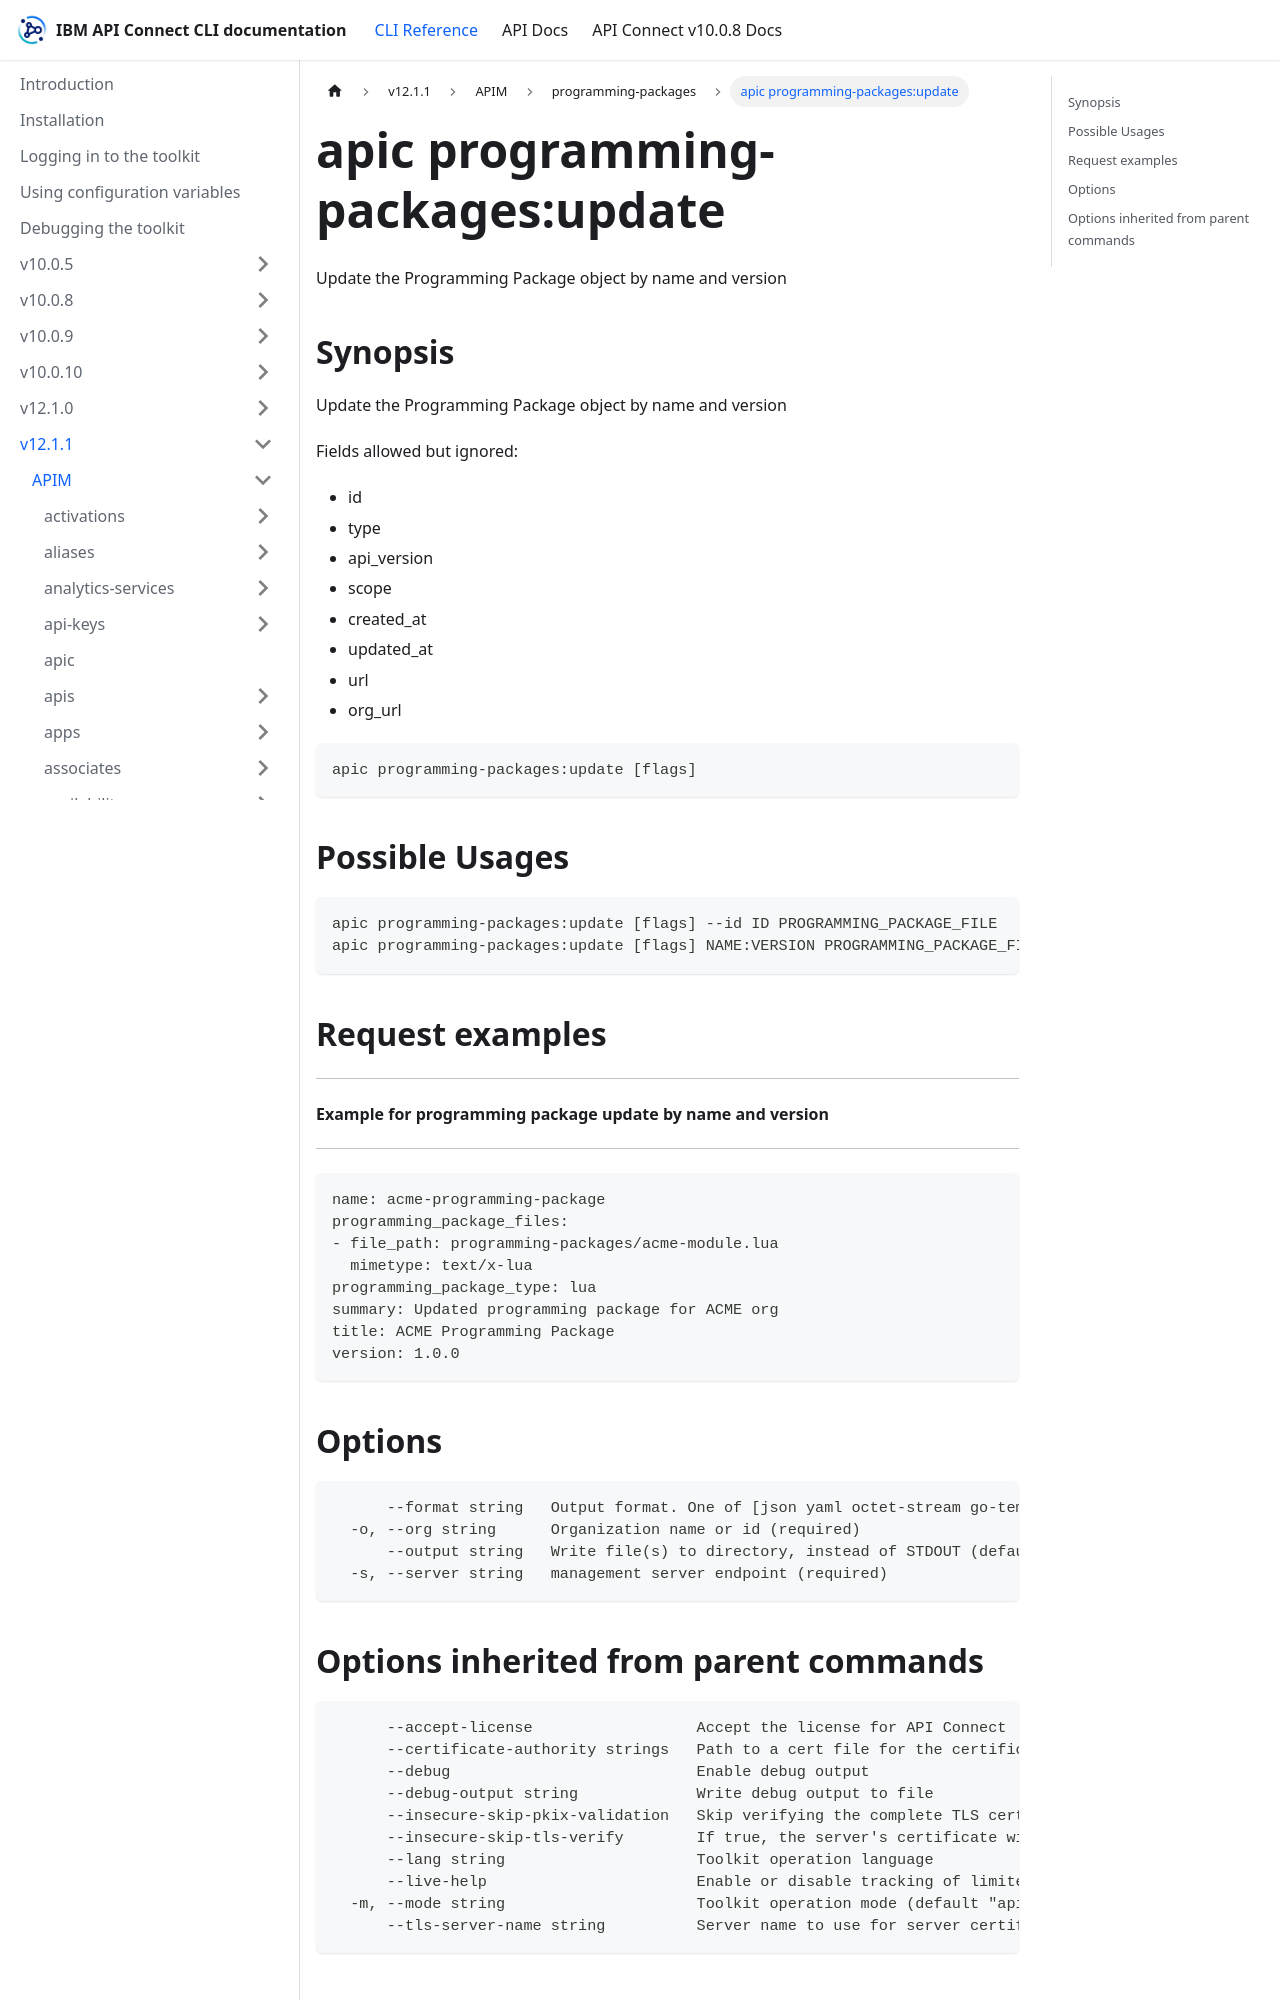

repository: ibm-apiconnect/clidocs · page: docs/v1211/apim/programming-packages/apic_programming-packages_update.html · generator: docusaurus

---
tags:
- "group: programming-packages"
---
# apic programming-packages:update

Update the Programming Package object by name and version

## Synopsis

Update the Programming Package object by name and version
          
          Fields allowed but ignored:
          - id
          - type
          - api_version
          - scope
          - created_at
          - updated_at
          - url
          - org_url

```
apic programming-packages:update [flags]
```

## Possible Usages

```
apic programming-packages:update [flags] --id ID PROGRAMMING_PACKAGE_FILE
apic programming-packages:update [flags] NAME:VERSION PROGRAMMING_PACKAGE_FILE
```

## Request examples

---------------------------------------------------------------
#### Example for programming package update by name and version
---------------------------------------------------------------

```
name: acme-programming-package
programming_package_files:
- file_path: programming-packages/acme-module.lua
  mimetype: text/x-lua
programming_package_type: lua
summary: Updated programming package for ACME org
title: ACME Programming Package
version: 1.0.0
```

## Options

```
      --format string   Output format. One of [json yaml octet-stream go-template=... go-template-file=...], defaults to yaml.
  -o, --org string      Organization name or id (required)
      --output string   Write file(s) to directory, instead of STDOUT (default "-")
  -s, --server string   management server endpoint (required)
```
